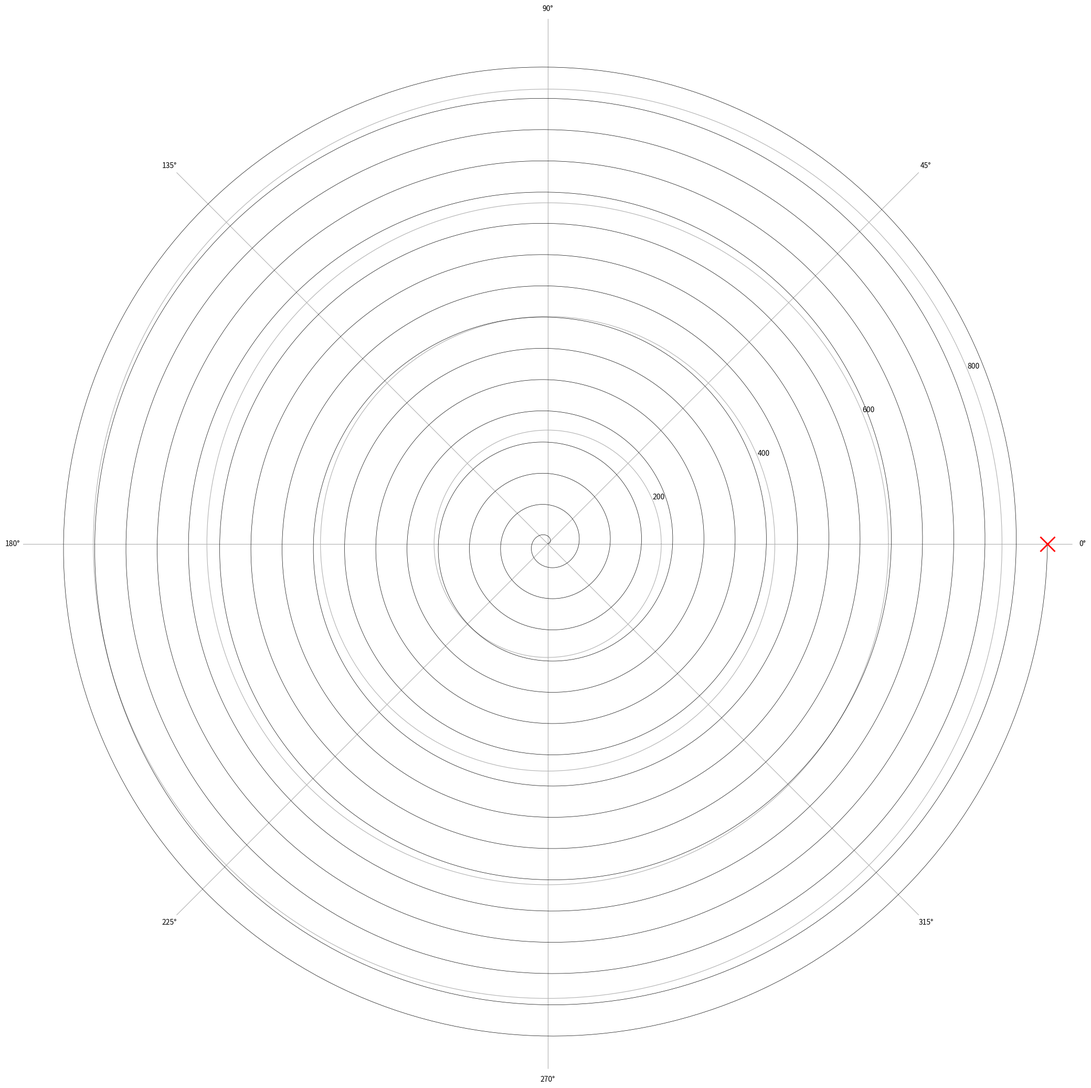
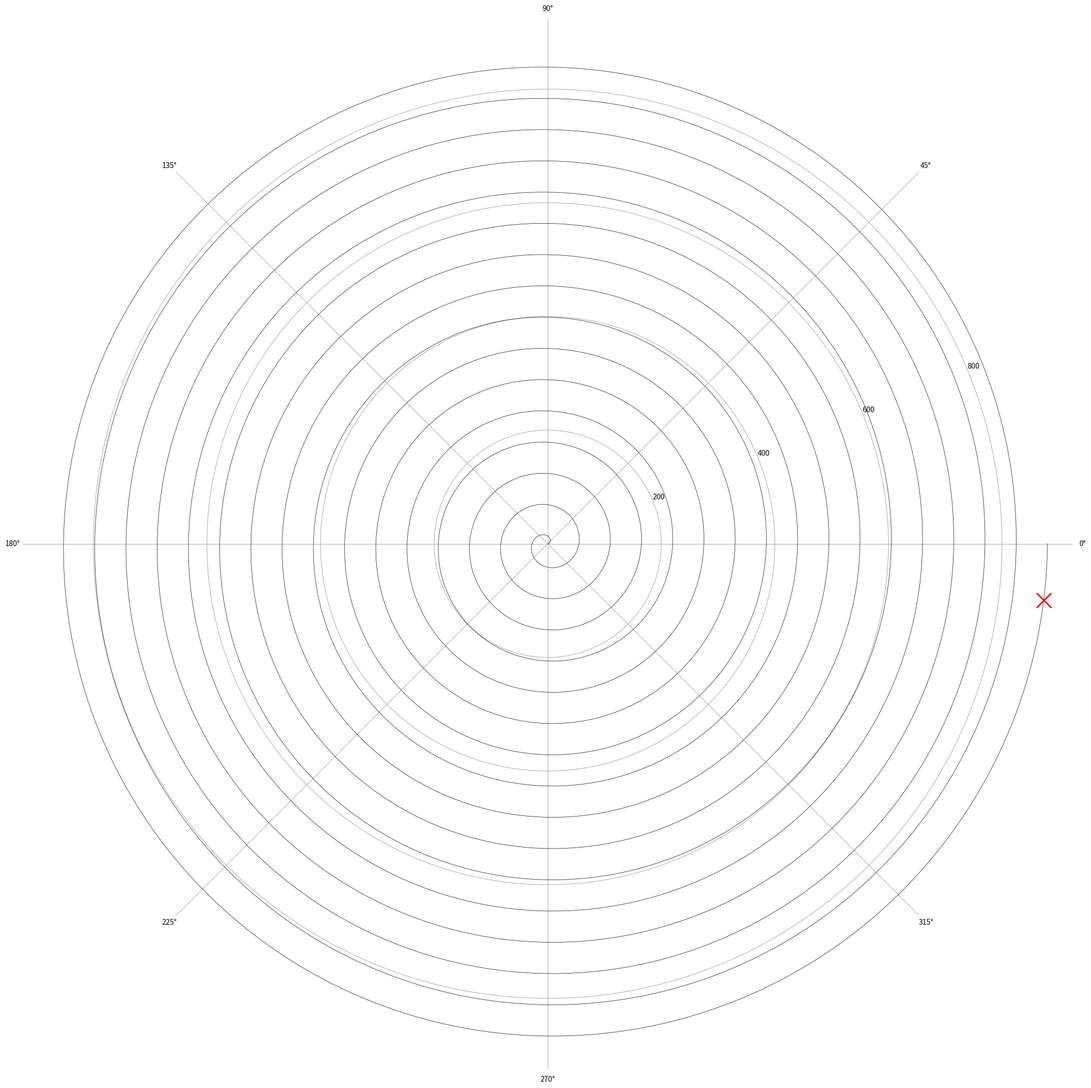
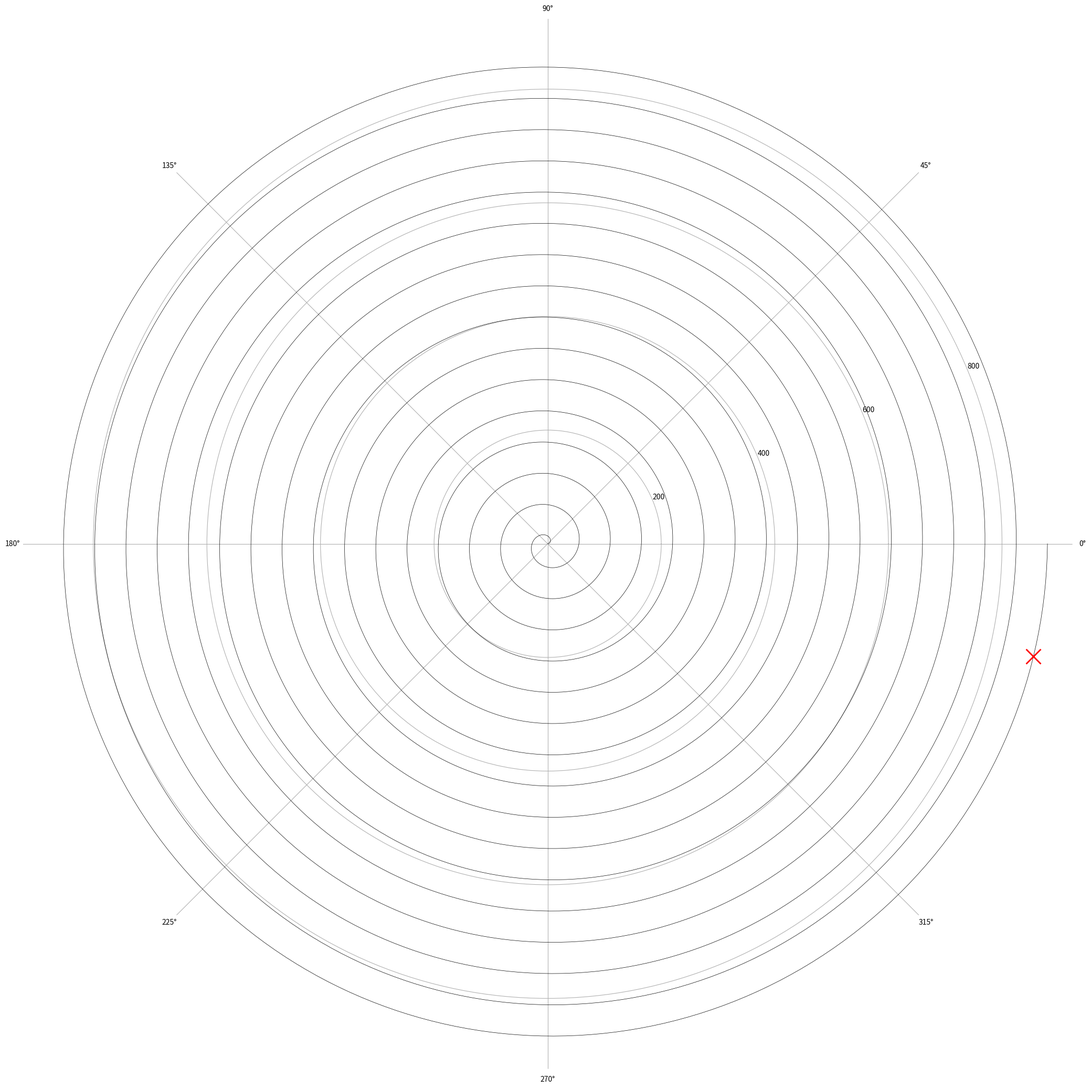
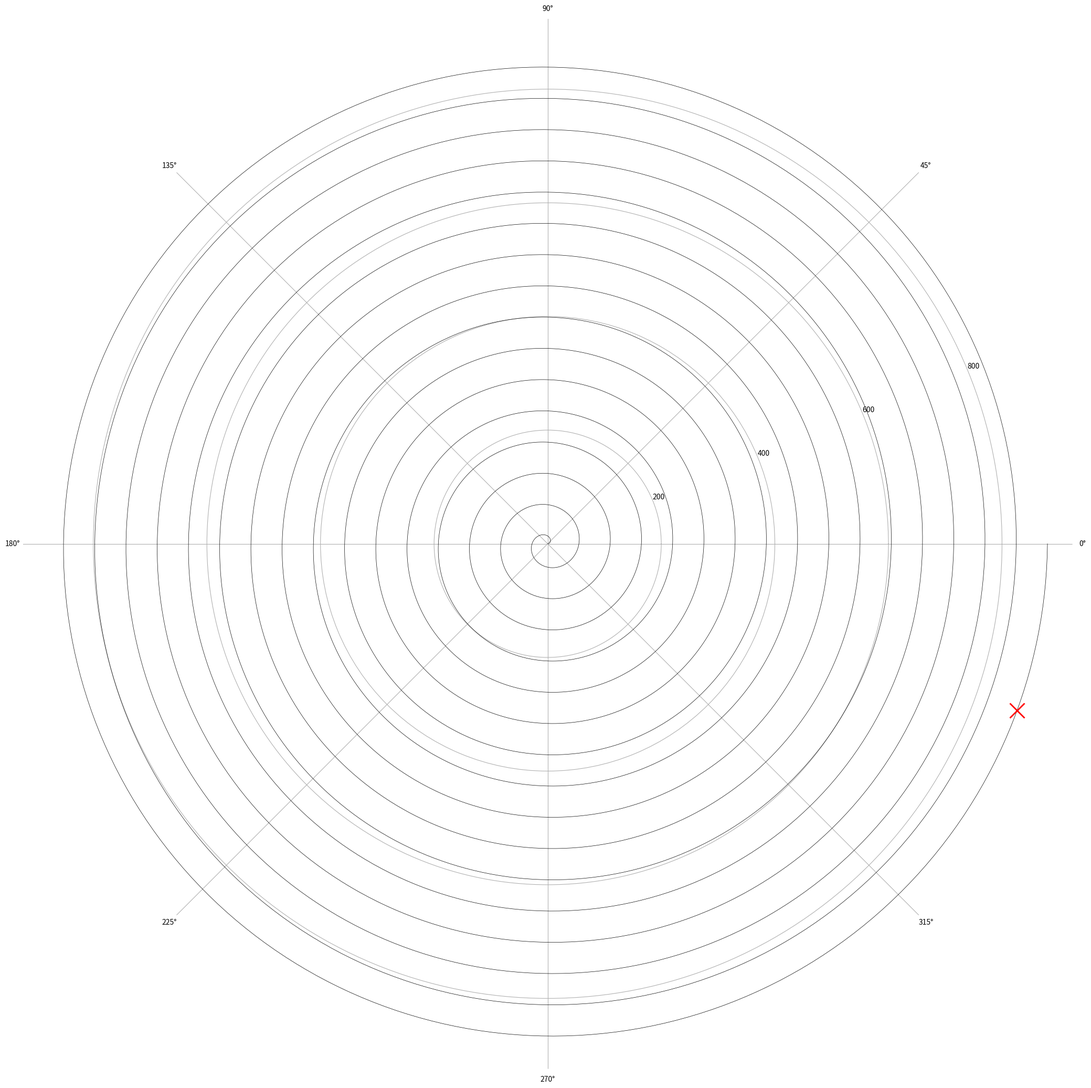

Reproduce these figures in Python, in order.
import matplotlib.pyplot as plt
import numpy as np
import os

from scipy.optimize import brentq

# 模拟精度：1s

# 创建题目结果目录
RESULT_DIR = "./result/Q1/"
os.makedirs("./result/", exist_ok=True)
os.makedirs("./result/Q1/", exist_ok=True)

# 阿基米德螺线方程：r = b * θ
# 阿基米德螺线参数
SPIRAL_B = 55 / (2 * np.pi)

# 来自题目的数据单位为厘米
PADDING_LENGTH = 55  # 27.5cm x 2
FIRST_LENGTH = 341 - PADDING_LENGTH
OTHER_LENGTH = 220 - PADDING_LENGTH
HEAD_SPEED = 100  # 1m/s

# 每一模拟步骤龙头前把手行进的距离
STEP_HEAD_CURVE_LENGTH = HEAD_SPEED


# 阿基米德螺线公式
def spiral(theta):
    return SPIRAL_B * theta


# 计算θ1到θ2的弧长（要求θ1<=02）
def calc_curve_length(theta1, theta2):
    def summa(theta):
        return (SPIRAL_B / 2) * (theta * np.sqrt(1 + theta * theta) + np.log(theta + np.sqrt(1 + theta * theta)))

    assert theta1 <= theta2
    return summa(theta2) - summa(theta1)


# 求解龙头的位置在当前位置前进一秒后的θ
def solve_next_head(last_theta):
    def equation(theta):
        return calc_curve_length(theta, last_theta) - STEP_HEAD_CURVE_LENGTH

    solution = brentq(equation, last_theta - np.pi, last_theta)
    return solution

# 求解龙头后第一1节前把手的位置
# def solve_first(head_theta):
#
# def solve_other(last_theta):

# 龙头位于螺线第16圈A点处
start_theta = 16 * 2 * np.pi

# 计算最多能走多少秒
all_curve_length = calc_curve_length(0, start_theta)
max_step = int(all_curve_length / STEP_HEAD_CURVE_LENGTH)
print("自开始点到坐标轴原点的弧长共 " + str(all_curve_length) + " cm")
print("仅考虑龙头前把手的运动，仅可运动 " + str(max_step) + " 秒")

# 确定起始的位置
now_theta = start_theta

spiral_plot_theta = np.linspace(0, 16 * 2 * np.pi, 4000)
spiral_plot_r = spiral(spiral_plot_theta)

# 实验结果是最多走
for step in range(3 + 1):
    assert step < max_step
    print("正在计算第 " + str(step) + " 秒信息")
    # 绘制底图
    figure, ax = plt.subplots(figsize=(20, 20), subplot_kw={"projection": "polar"})
    ax.spines['polar'].set_visible(False)
    ax.plot(spiral_plot_theta, spiral_plot_r, color="black", linewidth=0.5)
    # 龙头前把手的位置绘制
    print("当前龙头前把手的位置的θ=" + "{:.4f}".format(now_theta / (2 * np.pi)))
    ax.plot(now_theta, spiral(now_theta), 'x', color="red", markersize=20, markeredgewidth=2)
    # 解决第一个块板的问题

    # 显示图片并保存
    figure.subplots_adjust(left=0, right=1, top=1, bottom=0)
    figure.show()
    figure.savefig(RESULT_DIR + str(step) + ".png")

    now_theta = solve_next_head(now_theta)
